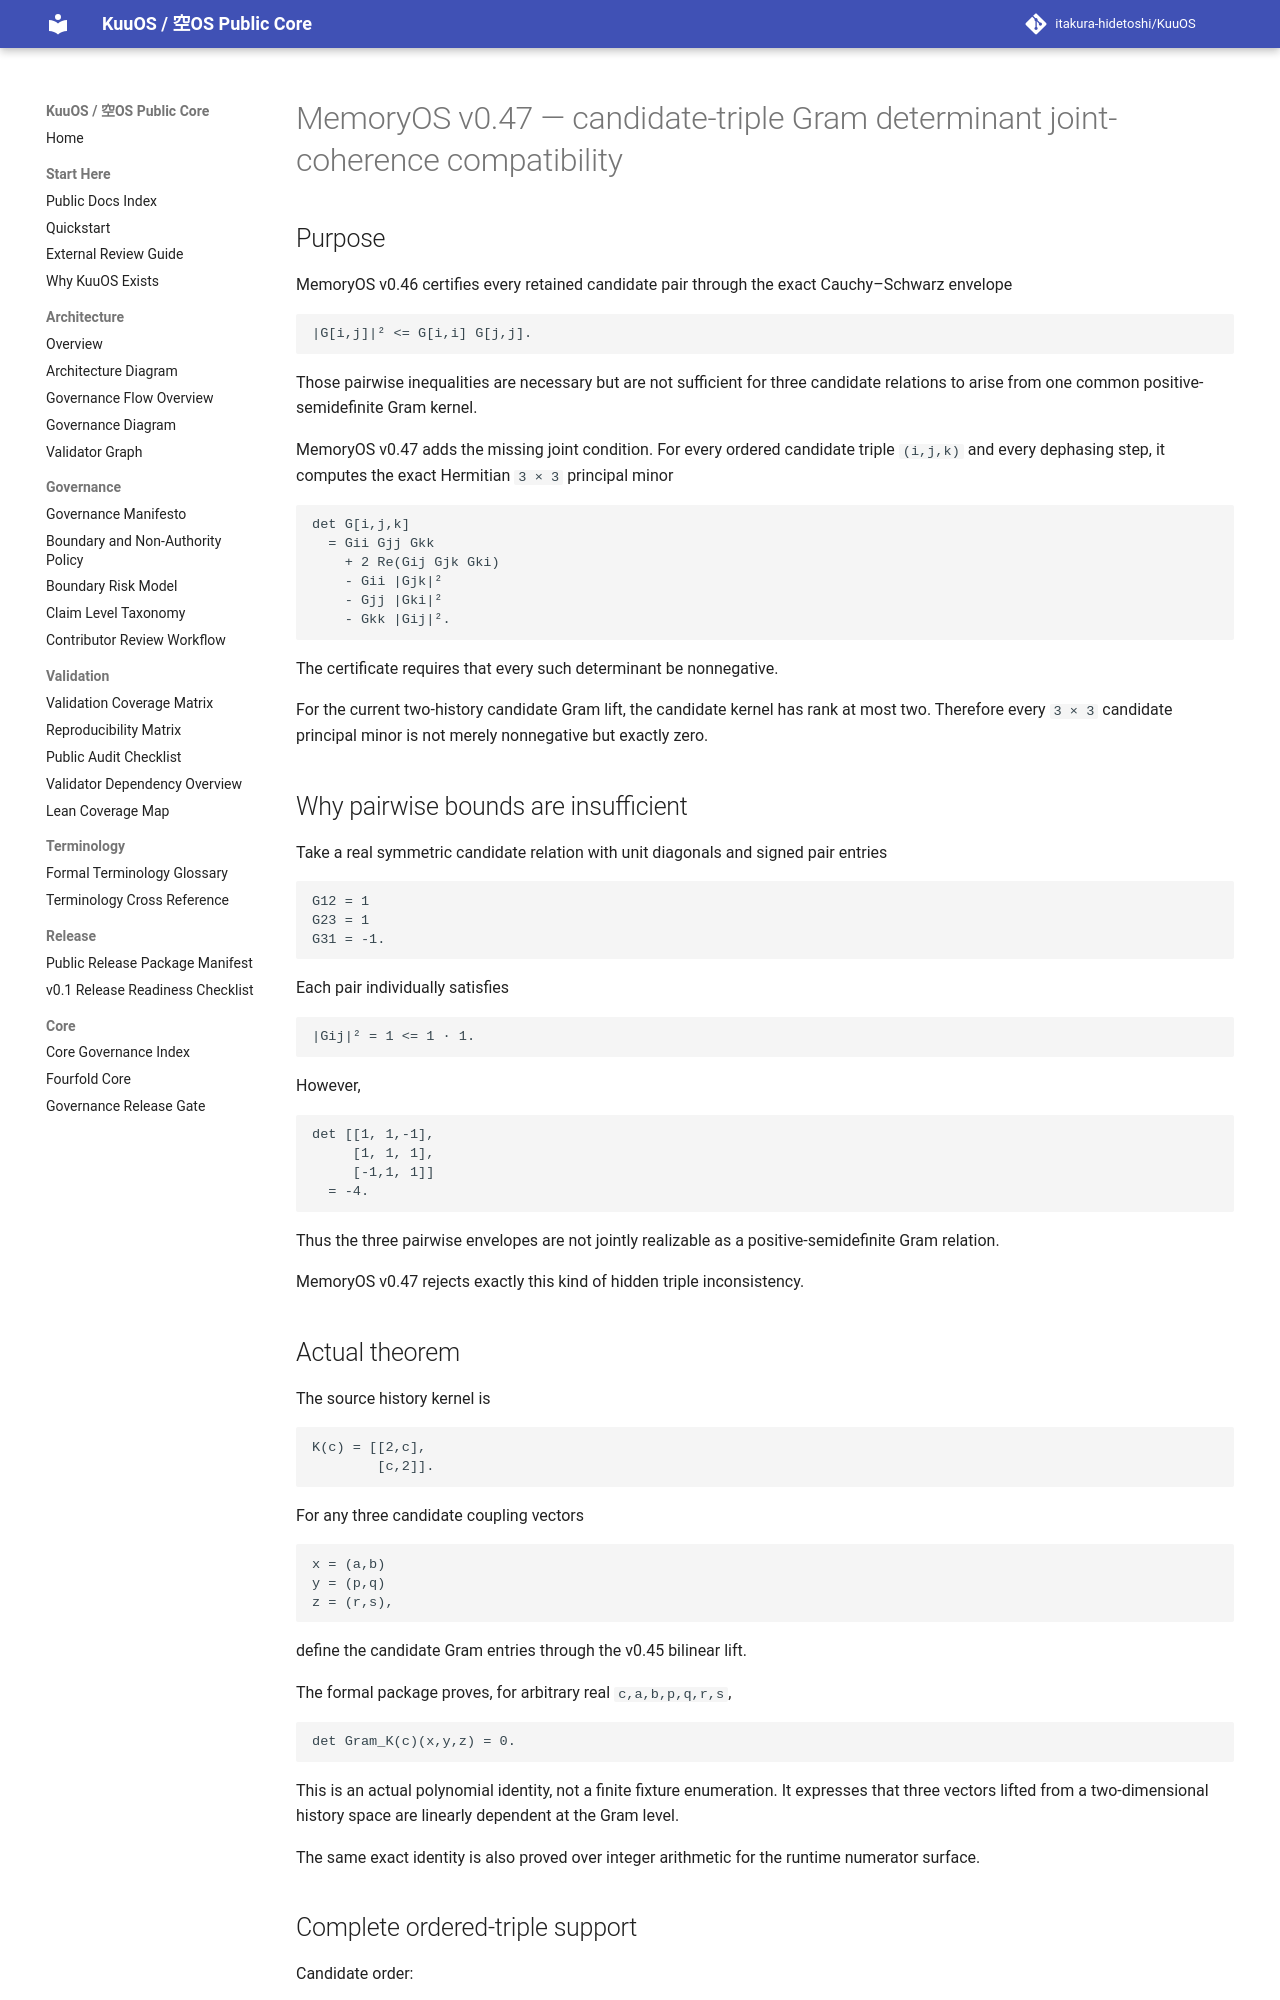

repository: itakura-hidetoshi/KuuOS · page: memoryos_candidate_triple_gram_determinant_joint_coherence_compatibility_certificate_kernel_v0_1/index.html · generator: mkdocs

# MemoryOS v0.47 — candidate-triple Gram determinant joint-coherence compatibility

## Purpose

MemoryOS v0.46 certifies every retained candidate pair through the exact Cauchy–Schwarz envelope

```text
|G[i,j]|² <= G[i,i] G[j,j].
```

Those pairwise inequalities are necessary but are not sufficient for three candidate relations to arise from one common positive-semidefinite Gram kernel.

MemoryOS v0.47 adds the missing joint condition. For every ordered candidate triple `(i,j,k)` and every dephasing step, it computes the exact Hermitian `3 × 3` principal minor

```text
det G[i,j,k]
  = Gii Gjj Gkk
    + 2 Re(Gij Gjk Gki)
    - Gii |Gjk|²
    - Gjj |Gki|²
    - Gkk |Gij|².
```

The certificate requires that every such determinant be nonnegative.

For the current two-history candidate Gram lift, the candidate kernel has rank at most two. Therefore every `3 × 3` candidate principal minor is not merely nonnegative but exactly zero.

## Why pairwise bounds are insufficient

Take a real symmetric candidate relation with unit diagonals and signed pair entries

```text
G12 = 1
G23 = 1
G31 = -1.
```

Each pair individually satisfies

```text
|Gij|² = 1 <= 1 · 1.
```

However,

```text
det [[1, 1,-1],
     [1, 1, 1],
     [-1,1, 1]]
  = -4.
```

Thus the three pairwise envelopes are not jointly realizable as a positive-semidefinite Gram relation.

MemoryOS v0.47 rejects exactly this kind of hidden triple inconsistency.

## Actual theorem

The source history kernel is

```text
K(c) = [[2,c],
        [c,2]].
```

For any three candidate coupling vectors

```text
x = (a,b)
y = (p,q)
z = (r,s),
```

define the candidate Gram entries through the v0.45 bilinear lift.

The formal package proves, for arbitrary real `c,a,b,p,q,r,s`,

```text
det Gram_K(c)(x,y,z) = 0.
```

This is an actual polynomial identity, not a finite fixture enumeration. It expresses that three vectors lifted from a two-dimensional history space are linearly dependent at the Gram level.

The same exact identity is also proved over integer arithmetic for the runtime numerator surface.
